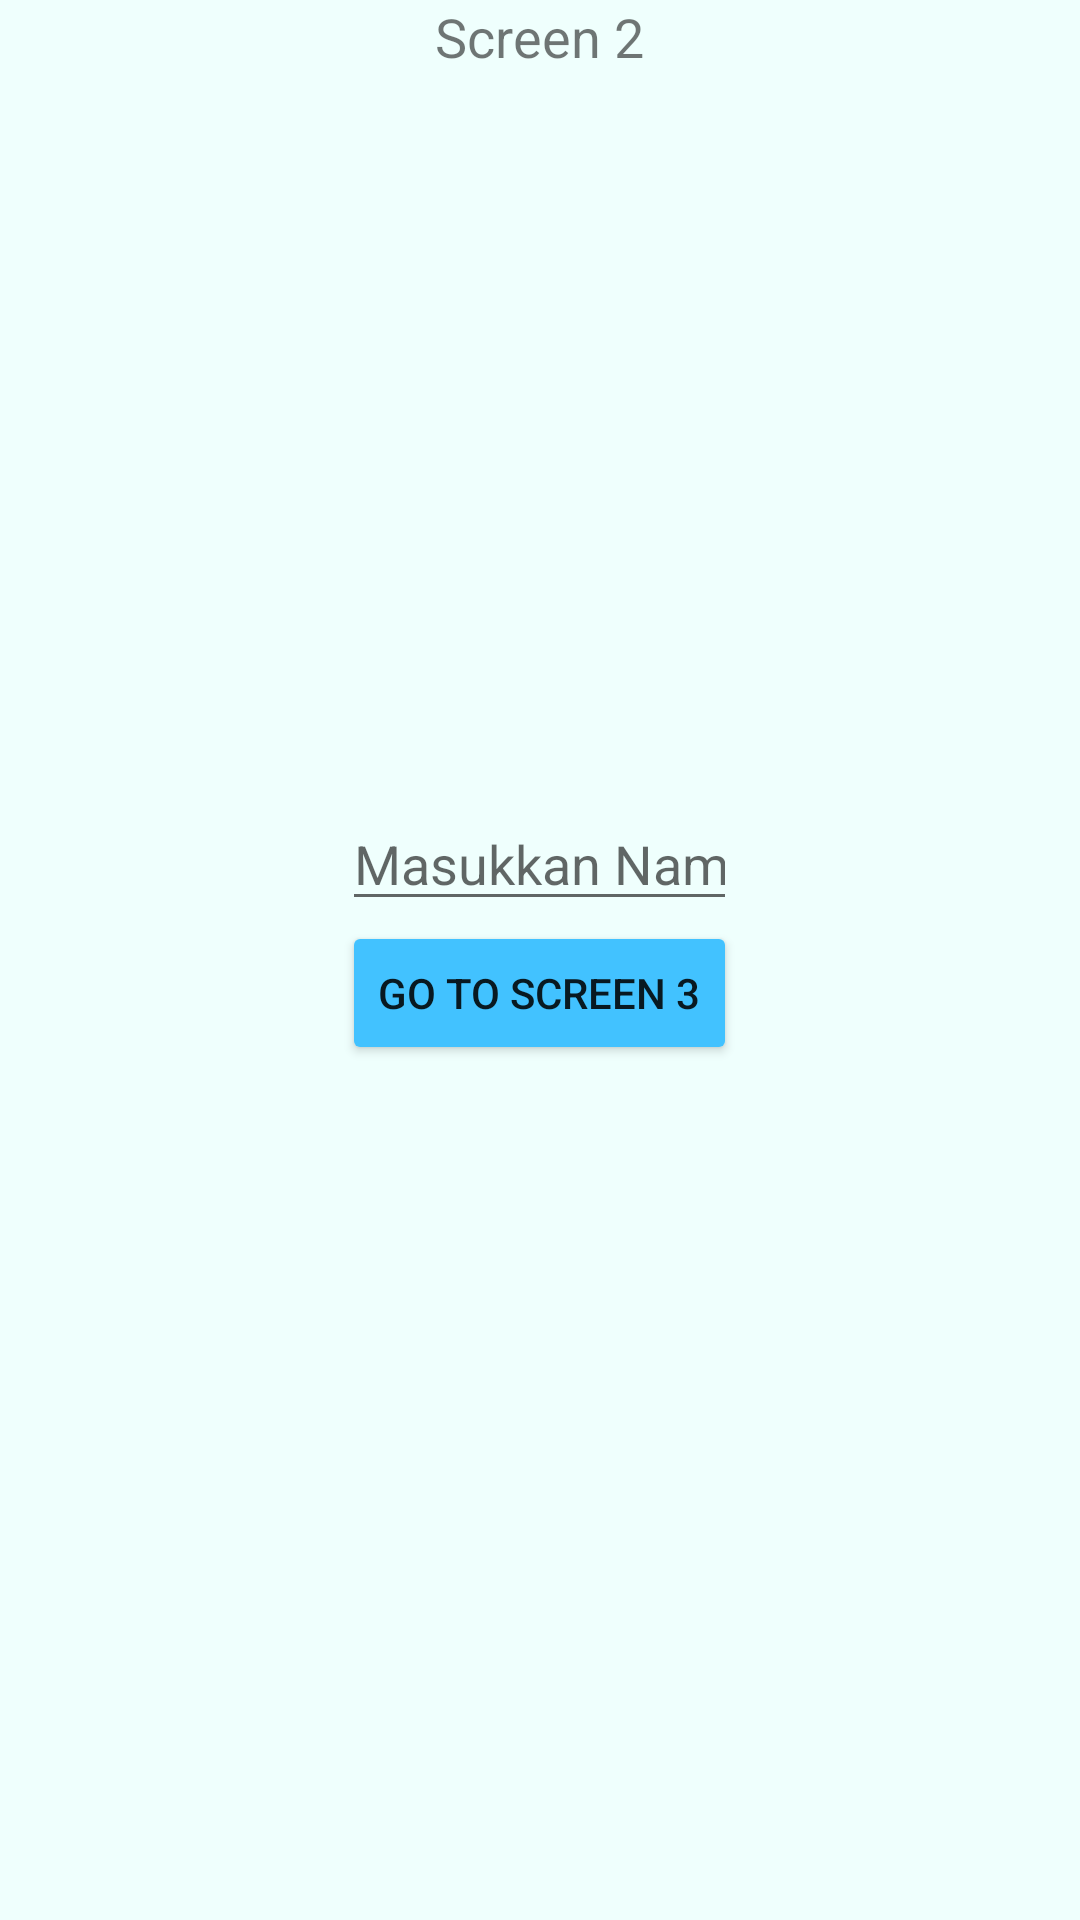

Android layout source for this screen:
<!-- AndroidManifest.xml: application theme Theme.ChallengeChapterThree -->
<!-- res/layout/fragment_second.xml -->
<?xml version="1.0" encoding="utf-8"?>
<FrameLayout xmlns:android="http://schemas.android.com/apk/res/android"
    xmlns:tools="http://schemas.android.com/tools"
    android:layout_width="match_parent"
    android:layout_height="match_parent"
    android:background="@color/customBlue"
    tools:context=".SecondFragment">

    <TextView
        android:textSize="18sp"
        android:layout_gravity="center_horizontal"
        android:layout_width="wrap_content"
        android:layout_height="wrap_content"
        android:text="Screen 2" />

    <LinearLayout
        android:orientation="vertical"
        android:layout_gravity="center"
        android:layout_width="wrap_content"
        android:layout_height="wrap_content">

        <EditText
            android:id="@+id/et_name"
            android:hint="Masukkan Nama"
            android:inputType="text"
            android:layout_width="match_parent"
            android:layout_height="wrap_content"/>

        <Button
            android:id="@+id/btn_to_screen_tiga"
            android:layout_gravity="center_horizontal"
            android:backgroundTint="@color/custmBlue2"
            android:text="Go To Screen 3"
            android:layout_width="wrap_content"
            android:layout_height="wrap_content"/>
        <TextView
            android:id="@+id/tv_error"
            android:layout_gravity="center_horizontal"
            android:textColor="@android:color/holo_red_light"
            android:layout_width="wrap_content"
            android:layout_height="wrap_content"/>

    </LinearLayout>



</FrameLayout>
<!-- resources referenced by this layout -->
<resources>
  <color name="custmBlue2">#42C2FF</color>
  <color name="customBlue">#EFFFFD</color>
  <style name="Theme.ChallengeChapterThree" parent="Theme.MaterialComponents.DayNight.DarkActionBar">
          
          <item name="colorPrimary">@color/purple_500</item>
          <item name="colorPrimaryVariant">@color/purple_700</item>
          <item name="colorOnPrimary">@color/white</item>
          
          <item name="colorSecondary">@color/teal_200</item>
          <item name="colorSecondaryVariant">@color/teal_700</item>
          <item name="colorOnSecondary">@color/black</item>
          
          <item name="android:statusBarColor" tools:targetApi="l">?attr/colorPrimaryVariant</item>
          
      </style>
  <color name="purple_500">#FF6200EE</color>
  <color name="purple_700">#FF3700B3</color>
  <color name="white">#FFFFFFFF</color>
  <color name="teal_200">#FF03DAC5</color>
  <color name="teal_700">#FF018786</color>
  <color name="black">#FF000000</color>
</resources>
